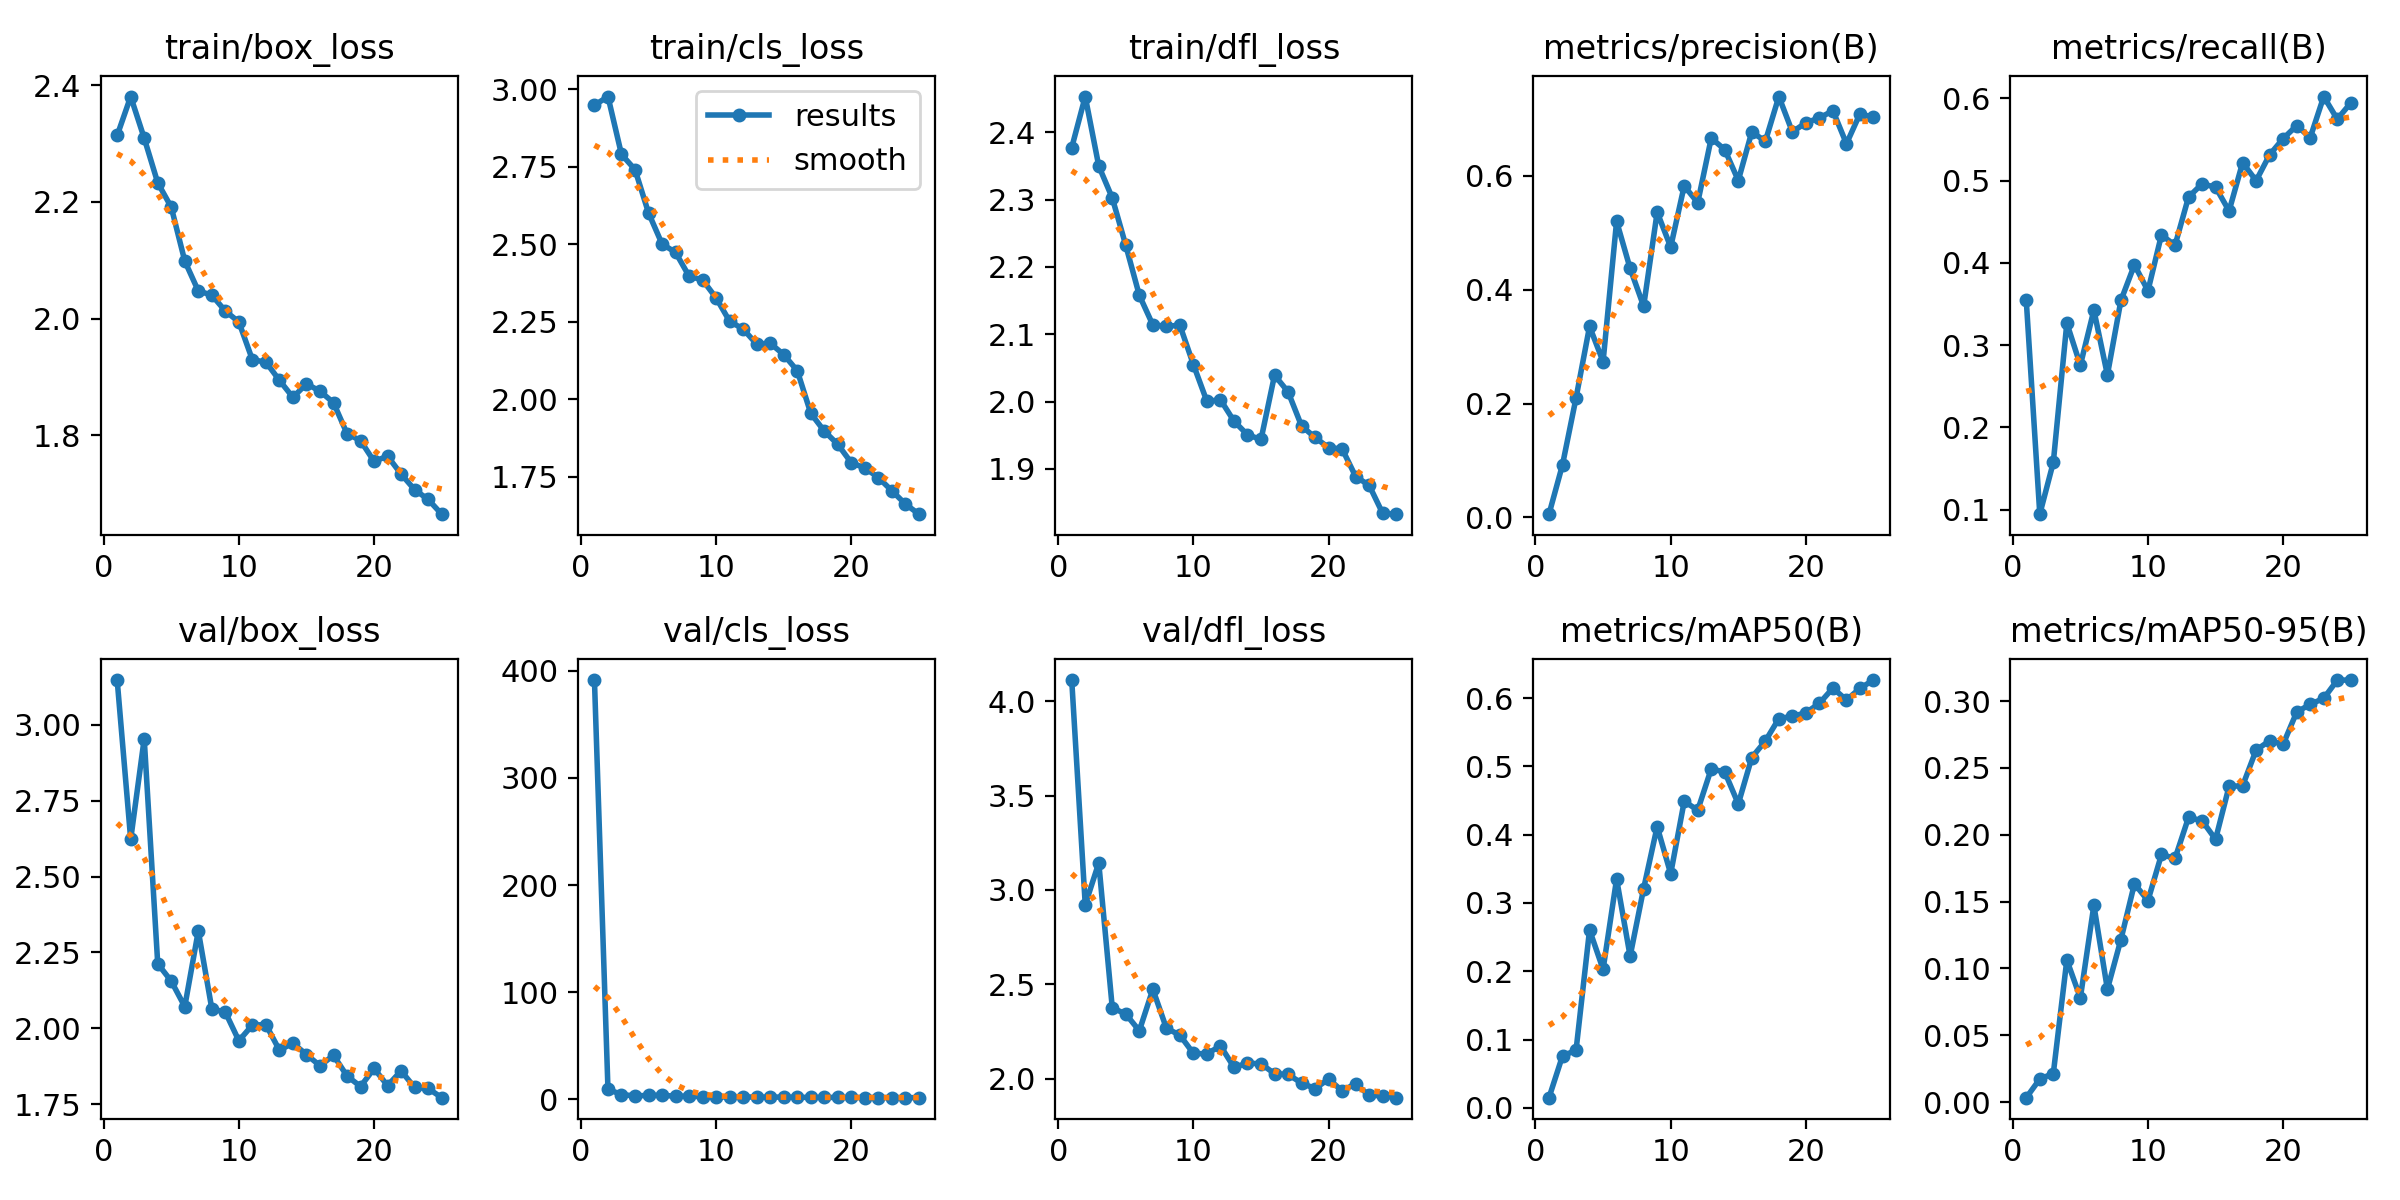

Values plotted in this chart, from the file beside it:
epoch, time, train/box_loss, train/cls_loss, train/dfl_loss, metrics/precision(B), metrics/recall(B), metrics/mAP50(B), metrics/mAP50-95(B), val/box_loss, val/cls_loss, val/dfl_loss, lr/pg0, lr/pg1, lr/pg2
1, 531.9, 2.314, 2.949, 2.377, 0.00572, 0.3543, 0.015, 0.00325, 3.147, 391.2, 4.111, 0.07014, 0.003318, 0.003318
2, 1038, 2.381, 2.977, 2.453, 0.09261, 0.09449, 0.0762, 0.0172, 2.622, 9.396, 2.922, 0.03987, 0.006388, 0.006388
3, 1540, 2.309, 2.79, 2.35, 0.2099, 0.1575, 0.08424, 0.02134, 2.954, 4.531, 3.143, 0.009347, 0.009194, 0.009194
4, 2040, 2.233, 2.741, 2.303, 0.3356, 0.3268, 0.2606, 0.1063, 2.213, 3.186, 2.376, 0.008812, 0.008812, 0.008812
5, 2548, 2.191, 2.601, 2.232, 0.2738, 0.2756, 0.2029, 0.07792, 2.155, 3.79, 2.343, 0.008416, 0.008416, 0.008416
6, 3052, 2.099, 2.501, 2.158, 0.5203, 0.3425, 0.335, 0.1473, 2.071, 3.828, 2.254, 0.00802, 0.00802, 0.00802
7, 3558, 2.047, 2.474, 2.114, 0.4376, 0.2638, 0.2221, 0.08441, 2.321, 2.982, 2.474, 0.007624, 0.007624, 0.007624
8, 4062, 2.04, 2.397, 2.112, 0.3711, 0.3543, 0.3211, 0.1216, 2.064, 3.007, 2.268, 0.007228, 0.007228, 0.007228
9, 4565, 2.013, 2.385, 2.113, 0.5364, 0.3976, 0.4117, 0.1633, 2.053, 2.49, 2.231, 0.006832, 0.006832, 0.006832
10, 5073, 1.994, 2.327, 2.055, 0.4752, 0.3661, 0.3427, 0.1507, 1.959, 2.453, 2.135, 0.006436, 0.006436, 0.006436
11, 5579, 1.929, 2.252, 2, 0.5826, 0.4341, 0.4487, 0.1852, 2.011, 2.196, 2.132, 0.00604, 0.00604, 0.00604
12, 6086, 1.925, 2.227, 2.003, 0.5531, 0.4213, 0.4359, 0.1823, 2.012, 2.293, 2.174, 0.005644, 0.005644, 0.005644
13, 6593, 1.894, 2.178, 1.971, 0.6665, 0.48, 0.4963, 0.213, 1.928, 2.167, 2.061, 0.005248, 0.005248, 0.005248
14, 7102, 1.865, 2.181, 1.951, 0.6463, 0.4961, 0.4916, 0.2105, 1.951, 2.082, 2.083, 0.004852, 0.004852, 0.004852
15, 7611, 1.888, 2.144, 1.944, 0.592, 0.4921, 0.445, 0.1966, 1.914, 2.188, 2.079, 0.004456, 0.004456, 0.004456
16, 8116, 1.875, 2.093, 2.039, 0.6775, 0.4632, 0.5129, 0.2363, 1.877, 1.95, 2.027, 0.00406, 0.00406, 0.00406
17, 8623, 1.856, 1.955, 2.015, 0.661, 0.5219, 0.537, 0.2367, 1.911, 1.842, 2.023, 0.003664, 0.003664, 0.003664
18, 9279, 1.803, 1.898, 1.964, 0.7396, 0.5, 0.5698, 0.2634, 1.843, 1.865, 1.978, 0.003268, 0.003268, 0.003268
19, 9803, 1.79, 1.855, 1.947, 0.6774, 0.5315, 0.5732, 0.2704, 1.809, 1.799, 1.948, 0.002872, 0.002872, 0.002872
20, 12590, 1.755, 1.795, 1.931, 0.6935, 0.5512, 0.5784, 0.2678, 1.868, 1.795, 1.999, 0.002476, 0.002476, 0.002476
21, 13654, 1.764, 1.779, 1.93, 0.702, 0.5669, 0.5923, 0.2918, 1.811, 1.679, 1.936, 0.00208, 0.00208, 0.00208
22, 15212, 1.733, 1.748, 1.889, 0.7147, 0.5522, 0.6145, 0.2977, 1.86, 1.674, 1.974, 0.001684, 0.001684, 0.001684
23, 15864, 1.706, 1.705, 1.875, 0.6566, 0.6023, 0.597, 0.3021, 1.805, 1.68, 1.912, 0.001288, 0.001288, 0.001288
24, 16397, 1.69, 1.663, 1.834, 0.7094, 0.5748, 0.6142, 0.3157, 1.802, 1.638, 1.911, 0.000892, 0.000892, 0.000892
25, 16926, 1.664, 1.63, 1.833, 0.7028, 0.5945, 0.6263, 0.3158, 1.772, 1.601, 1.9, 0.000496, 0.000496, 0.000496
